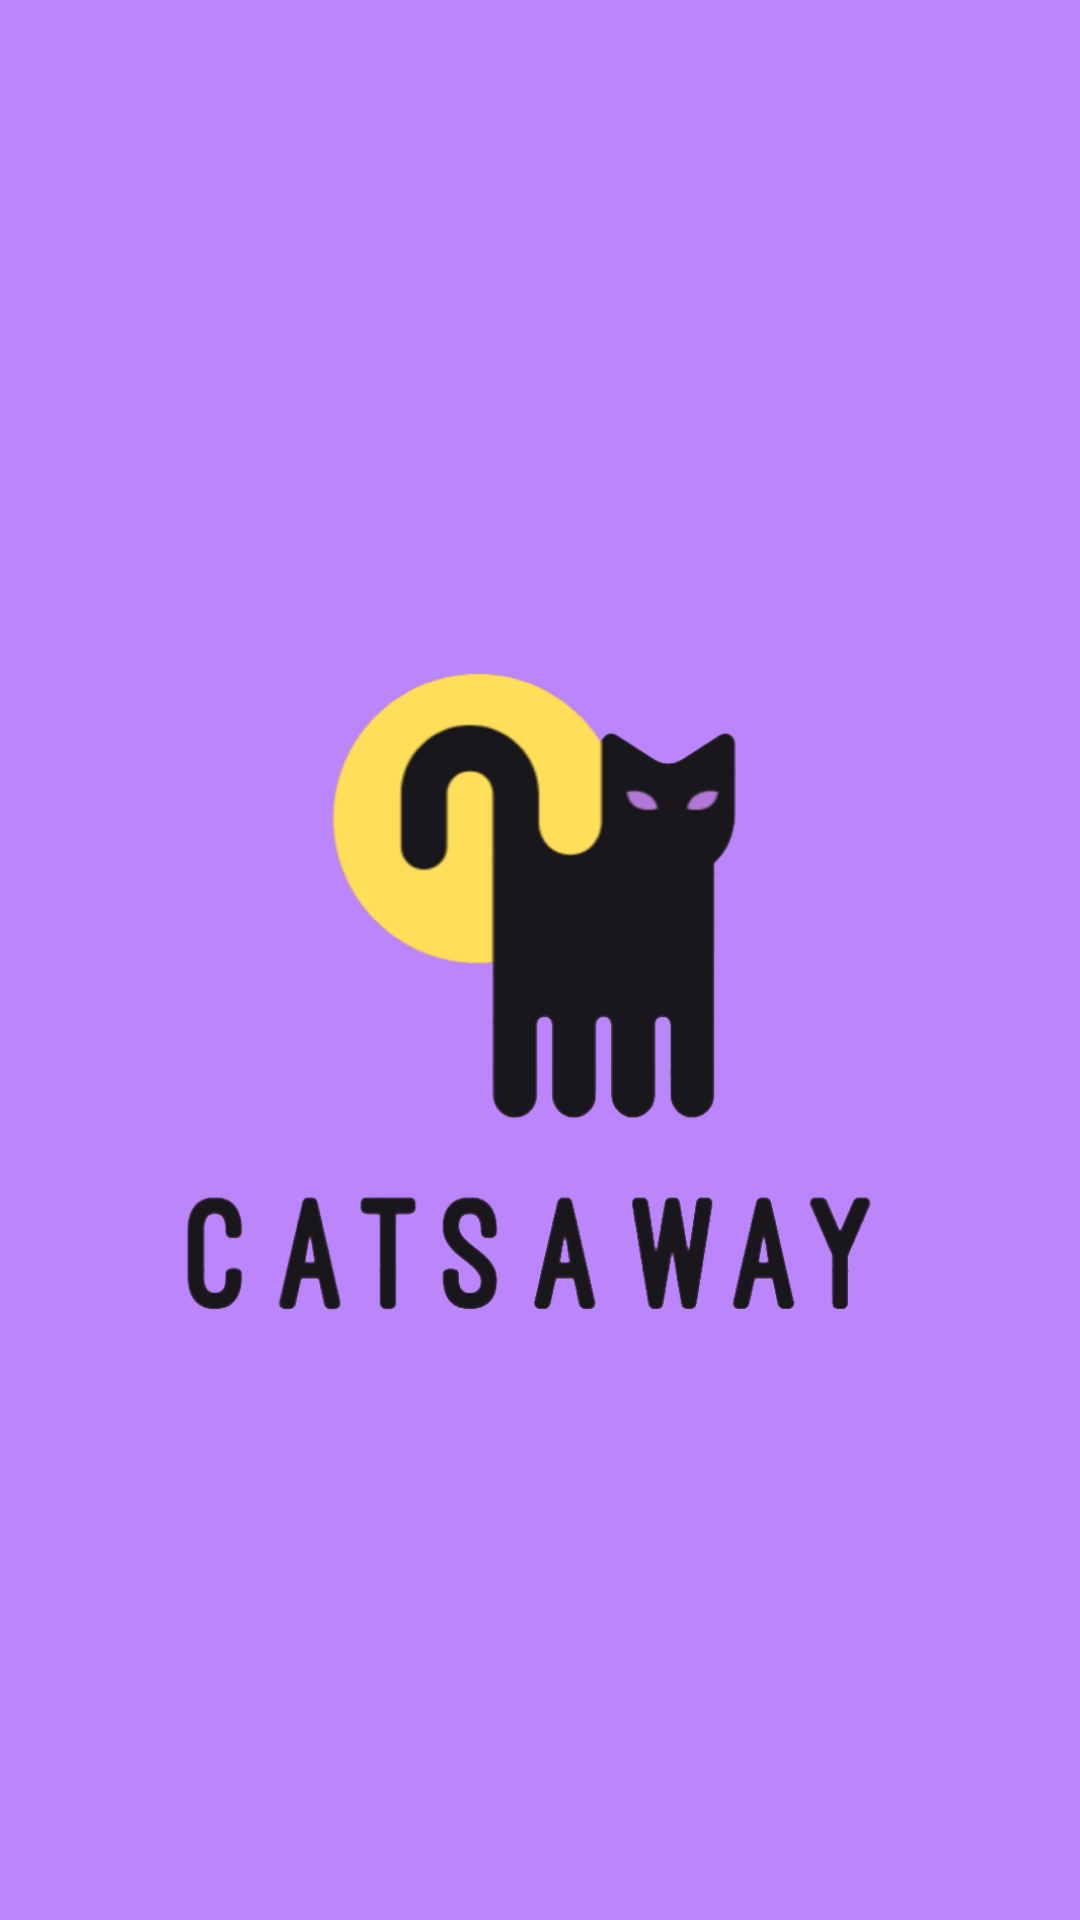

This screen was rendered from an Android layout file. Write that file and the resources it references.
<!-- AndroidManifest.xml: application theme Theme.CatsAway -->
<!-- res/layout/splash_screen.xml -->
<?xml version="1.0" encoding="utf-8"?>
<RelativeLayout
    xmlns:android="http://schemas.android.com/apk/res/android"
    xmlns:tools="http://schemas.android.com/tools"
    android:id="@+id/idRLContainer"
    android:layout_width="match_parent"
    android:layout_height="match_parent"
    android:background="@color/purple_200"
    android:orientation="vertical"
    tools:context=".MainActivity">

    

    

    <ImageView
        android:id="@+id/idIVLogo"
        android:layout_width="371dp"
        android:layout_height="375dp"
        android:layout_centerInParent="true"
        android:layout_marginStart="25dp"
        android:layout_marginTop="25dp"
        android:layout_marginEnd="25dp"
        android:layout_marginBottom="25dp"
        android:src="@drawable/catsaway_logo_nbg" />

    <ProgressBar
        android:id="@+id/idPBLoading"
        android:layout_width="wrap_content"
        android:layout_height="wrap_content"
        android:layout_below="@id/idIVLogo"
        android:layout_centerInParent="true"
        android:indeterminateTint="@color/white" />

</RelativeLayout>
<!-- resources referenced by this layout -->
<resources>
  <!-- drawable catsaway_logo_nbg: png bitmap (drawable, 103593 bytes) -->
  <style name="Theme.CatsAway" parent="Theme.MaterialComponents.DayNight.DarkActionBar">
          
          <item name="colorPrimary">@color/purple_500</item>
          <item name="colorPrimaryVariant">@color/purple_700</item>
          <item name="colorOnPrimary">@color/white</item>
          
          <item name="colorSecondary">@color/teal_200</item>
          <item name="colorSecondaryVariant">@color/teal_700</item>
          <item name="colorOnSecondary">@color/black</item>
          
          <item name="android:statusBarColor">?attr/colorPrimaryVariant</item>
          
      </style>
  <!-- not gathered from this repository: default colours our renderer supplied (Android Studio template values) -->
  <color name="purple_200">#FFBB86FC</color>
  <color name="purple_500">#FF6200EE</color>
  <color name="purple_700">#FF3700B3</color>
  <color name="teal_200">#FF03DAC5</color>
  <color name="teal_700">#FF018786</color>
  <color name="black">#FF000000</color>
  <color name="white">#FFFFFFFF</color>
</resources>
